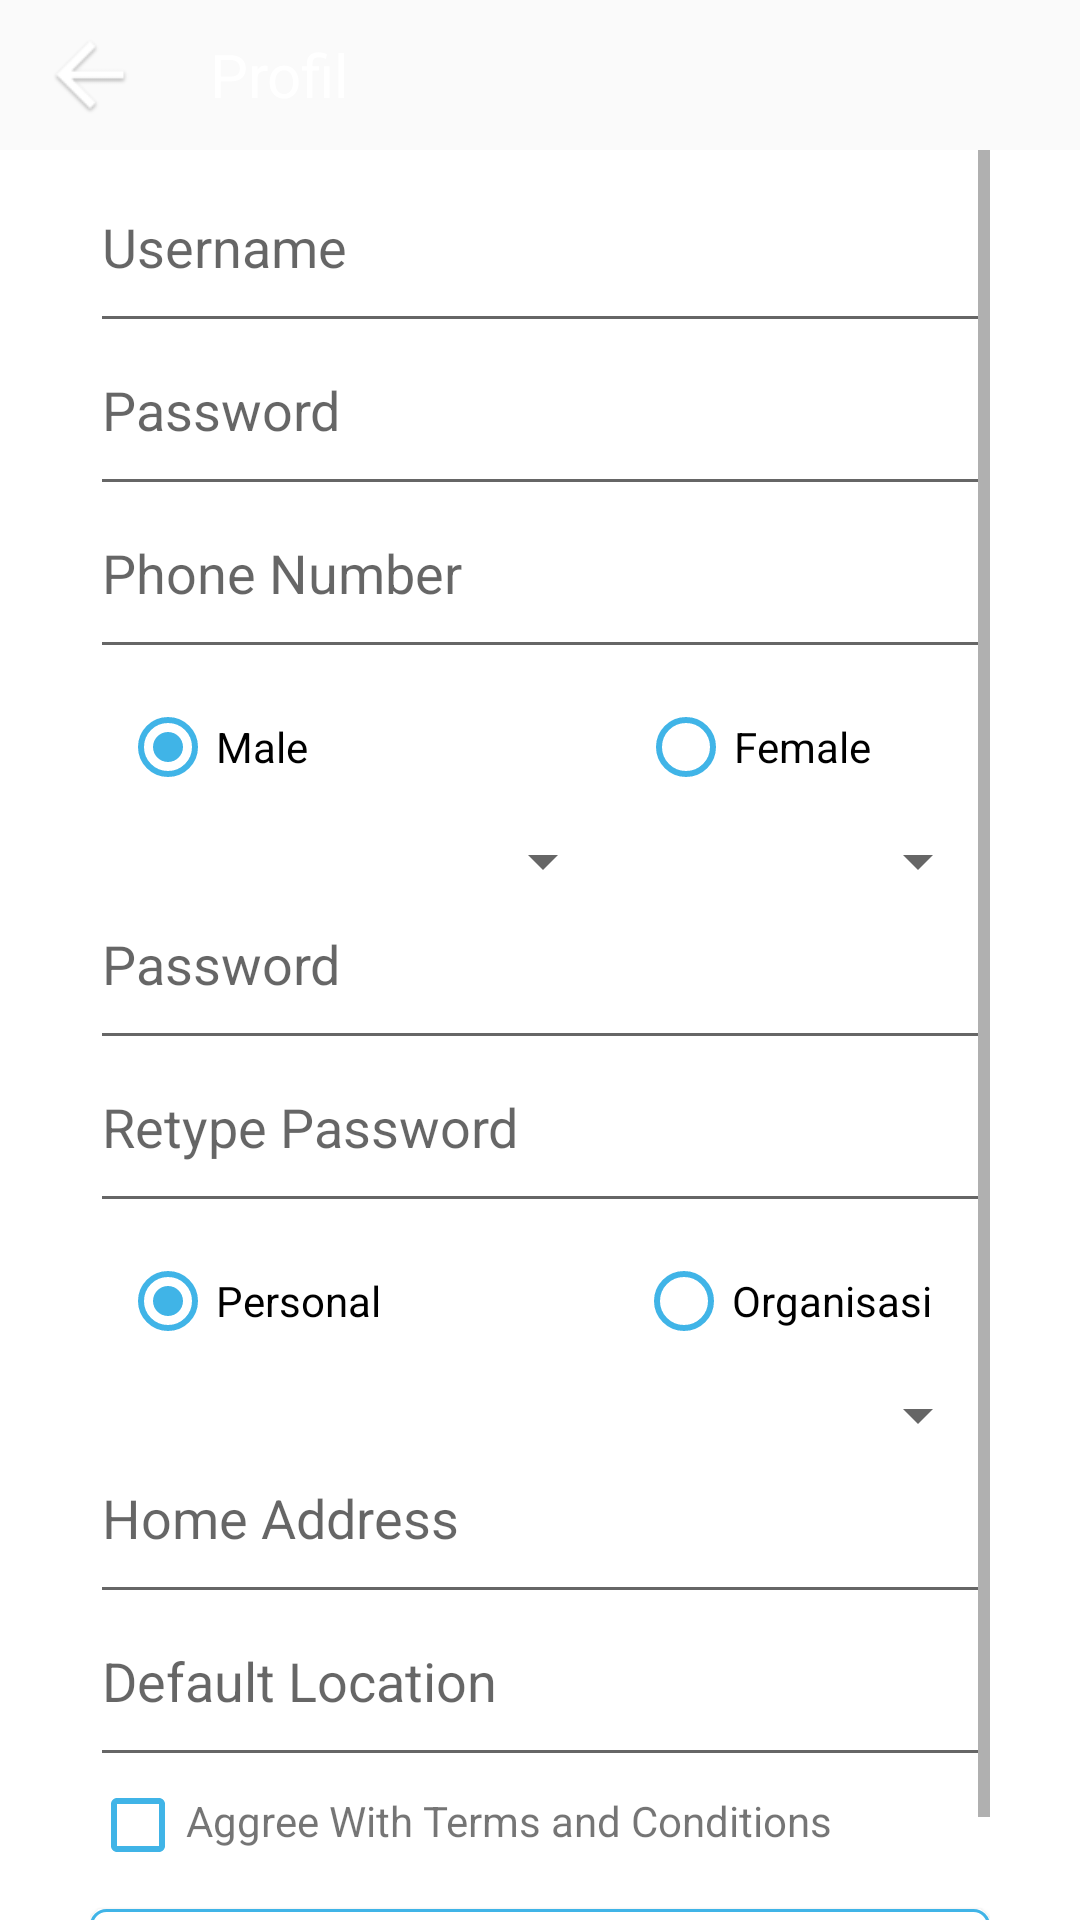

Here is an Android app screen rendered from its layout file. Give the layout XML and the strings, colors and styles it references.
<!-- AndroidManifest.xml: application theme Theme.Bloodshare -->
<!-- res/layout/activity_register.xml -->
<?xml version="1.0" encoding="utf-8"?>
<LinearLayout xmlns:android="http://schemas.android.com/apk/res/android"
    xmlns:app="http://schemas.android.com/apk/res-auto"
    xmlns:tools="http://schemas.android.com/tools"
    android:layout_width="match_parent"
    android:layout_height="match_parent"
    android:orientation="vertical"
    tools:context=".RegisterActivity">

    <LinearLayout
        android:layout_width="match_parent"
        android:layout_height="100dp"
        android:layout_weight="1"
        android:background="@drawable/ic_header"
        android:orientation="vertical">

        <RelativeLayout
            android:layout_width="match_parent"
            android:layout_height="match_parent">

            <ImageView
                android:id="@+id/ic_arrow"
                android:layout_width="40dp"
                android:layout_height="40dp"
                android:layout_centerVertical="true"
                android:layout_marginLeft="10dp"
                android:background="@drawable/ic_launcher_arrow"
                android:onClick="GoToLogin"
                />

            <TextView
                android:layout_width="match_parent"
                android:layout_height="wrap_content"
                android:layout_centerVertical="true"
                android:layout_marginLeft="20dp"
                android:layout_toRightOf="@+id/ic_arrow"
                android:text="Profil"
                android:textColor="@color/white"
                android:textSize="20sp"></TextView>
        </RelativeLayout>
    </LinearLayout>

    <LinearLayout
        android:layout_width="match_parent"
        android:layout_height="match_parent"
        android:layout_weight="1"
        android:background="@color/white"
        android:paddingLeft="30dp"
        android:paddingRight="30dp">
        <ScrollView
            android:layout_width="match_parent"
            android:layout_height="match_parent">
            <RelativeLayout
                android:layout_width="match_parent"
                android:layout_height="match_parent"
                android:background="@color/white">

                <EditText
                    android:id="@+id/regis_username"
                    android:layout_width="match_parent"
                    android:layout_height="wrap_content"
                    android:layout_marginTop="10dp"
                    android:hint="Username"
                    android:paddingBottom="20dp" />

                <EditText
                    android:id="@+id/regis_email"
                    android:layout_width="match_parent"
                    android:layout_height="wrap_content"
                    android:layout_below="@+id/regis_username"
                    android:hint="Password"
                    android:paddingBottom="20dp" />

                <EditText
                    android:id="@+id/regis_phone"
                    android:layout_width="match_parent"
                    android:layout_height="wrap_content"
                    android:layout_below="@id/regis_email"
                    android:hint="Phone Number"
                    android:paddingBottom="20dp" />

                <RadioGroup
                    android:id="@+id/regis_gender"
                    android:layout_width="match_parent"
                    android:layout_height="wrap_content"
                    android:layout_below="@id/regis_phone"
                    android:orientation="horizontal"
                    android:padding="10dp">


                    <RadioButton
                        android:id="@+id/rb_male"
                        android:layout_width="wrap_content"
                        android:layout_height="wrap_content"
                        android:layout_marginLeft="0dp"
                        android:layout_marginRight="110dp"
                        android:checked="true"
                        android:buttonTint="@color/lightblue"
                        android:text="Male" />

                    <RadioButton

                        android:id="@+id/rb_female"

                        android:layout_width="wrap_content"
                        android:layout_height="wrap_content"
                        android:buttonTint="@color/lightblue"
                        android:text="Female" />
                </RadioGroup>

                <Spinner
                    android:id="@+id/regis_spinner"
                    android:layout_width="175dp"
                    android:layout_height="wrap_content"
                    android:layout_below="@id/regis_gender" />

                <TextView
                    android:id="@+id/spinner_textView"
                    android:layout_width="wrap_content"
                    android:layout_height="wrap_content"
                    android:layout_below="@id/regis_spinner"
                    android:textColor="@color/white" />

                <Spinner
                    android:id="@+id/regis_spinner2"
                    android:layout_width="175dp"
                    android:layout_height="wrap_content"
                    android:layout_below="@id/regis_gender"
                    android:layout_toRightOf="@id/regis_spinner" />

                <TextView
                    android:id="@+id/spinner_textView2"
                    android:layout_width="wrap_content"
                    android:layout_height="wrap_content"
                    android:layout_below="@id/regis_spinner"
                    android:layout_toRightOf="@id/spinner_textView"
                    android:textColor="@color/white" />

                <EditText
                    android:id="@+id/regis_password"
                    android:layout_width="match_parent"
                    android:layout_height="wrap_content"
                    android:layout_below="@id/regis_spinner"
                    android:hint="Password"
                    android:paddingBottom="20dp" />

                <EditText
                    android:id="@+id/regis_repassword"
                    android:layout_width="match_parent"
                    android:layout_height="wrap_content"
                    android:layout_below="@id/regis_password"
                    android:hint="Retype Password"
                    android:paddingBottom="20dp" />

                <RadioGroup
                    android:id="@+id/regis_organisasi"
                    android:layout_width="match_parent"
                    android:layout_height="wrap_content"
                    android:layout_below="@id/regis_repassword"
                    android:orientation="horizontal"
                    android:padding="10dp">


                    <RadioButton
                        android:id="@+id/rb_personal"
                        android:layout_width="wrap_content"
                        android:layout_height="wrap_content"
                        android:layout_marginLeft="0dp"
                        android:layout_marginRight="85dp"
                        android:checked="true"
                        android:buttonTint="@color/lightblue"
                        android:text="Personal" />

                    <RadioButton

                        android:id="@+id/organisasi"

                        android:layout_width="wrap_content"
                        android:layout_height="wrap_content"
                        android:buttonTint="@color/lightblue"
                        android:text="Organisasi" />
                </RadioGroup>

                <Spinner
                    android:id="@+id/regis_spinner3"
                    android:layout_below="@id/regis_organisasi"
                    android:layout_width="match_parent"
                    android:layout_height="wrap_content" />

                <TextView
                    android:id="@+id/spinner_textView3"
                    android:layout_below="@id/regis_spinner"
                    android:layout_width="wrap_content"
                    android:layout_height="wrap_content"
                    android:textColor="@color/white"/>
                <EditText
                    android:id="@+id/regis_homeadd"
                    android:layout_width="match_parent"
                    android:layout_height="wrap_content"
                    android:layout_below="@id/regis_spinner3"
                    android:hint="Home Address"
                    android:paddingBottom="20dp" />
                <EditText
                    android:id="@+id/regis_lokasi"
                    android:layout_width="match_parent"
                    android:layout_height="wrap_content"
                    android:layout_below="@id/regis_homeadd"
                    android:hint="Default Location"
                    android:paddingBottom="20dp" />
                <CheckBox
                    android:id="@+id/cc"
                    android:layout_width="wrap_content"
                    android:layout_height="wrap_content"
                    android:layout_below="@id/regis_lokasi"
                    android:buttonTint="@color/lightblue"
                    ></CheckBox>
                <TextView
                    android:id="@+id/txt_agree"
                    android:layout_width="wrap_content"
                    android:layout_height="wrap_content"
                    android:layout_below="@id/regis_lokasi"
                    android:layout_toRightOf="@id/cc"
                    android:text="Aggree With Terms and Conditions"
                    android:layout_marginTop="5dp"/>
                <Button
                    android:id="@+id/btn_login"
                    android:layout_width="match_parent"
                    android:layout_height="40dp"
                    android:layout_below="@+id/txt_agree"
                    android:layout_marginTop="20dp"
                    android:background="@drawable/regis_style"
                    android:text="REGISTER"
                    android:onClick="GoToAlmost"
                    android:textColor="@color/lightblue" />
            </RelativeLayout>

        </ScrollView>
    </LinearLayout>
</LinearLayout>
<!-- resources referenced by this layout -->
<resources>
  <color name="lightblue">#40B4E7</color>
  <color name="white">#FFFFFFFF</color>
  <!-- drawable ic_launcher_arrow: png bitmap (drawable-v24, 1846 bytes) -->
  <!-- drawable regis_style (drawable) -->
  <?xml version="1.0" encoding="utf-8"?>
  <shape android:shape="rectangle" xmlns:android="http://schemas.android.com/apk/res/android" >
      <solid android:color="@color/white"/>
      <corners android:radius="5dp"/>
      <stroke android:color="@color/lightblue" android:width="1dp"/>
  </shape>
  <style name="Theme.Bloodshare" parent="Theme.AppCompat.Light.NoActionBar">
          
          <item name="colorPrimary">@color/purple_500</item>
          <item name="colorPrimaryVariant">@color/purple_700</item>
          <item name="colorOnPrimary">@color/white</item>
          
          <item name="colorSecondary">@color/teal_200</item>
          <item name="colorSecondaryVariant">@color/teal_700</item>
          <item name="colorOnSecondary">@color/black</item>
          
          <item name="android:statusBarColor" tools:targetApi="l">?attr/colorPrimaryVariant</item>
          
      </style>
  <color name="purple_500">#FF6200EE</color>
  <color name="purple_700">#FF3700B3</color>
  <color name="teal_200">#FF03DAC5</color>
  <color name="teal_700">#FF018786</color>
  <color name="black">#FF000000</color>
</resources>
